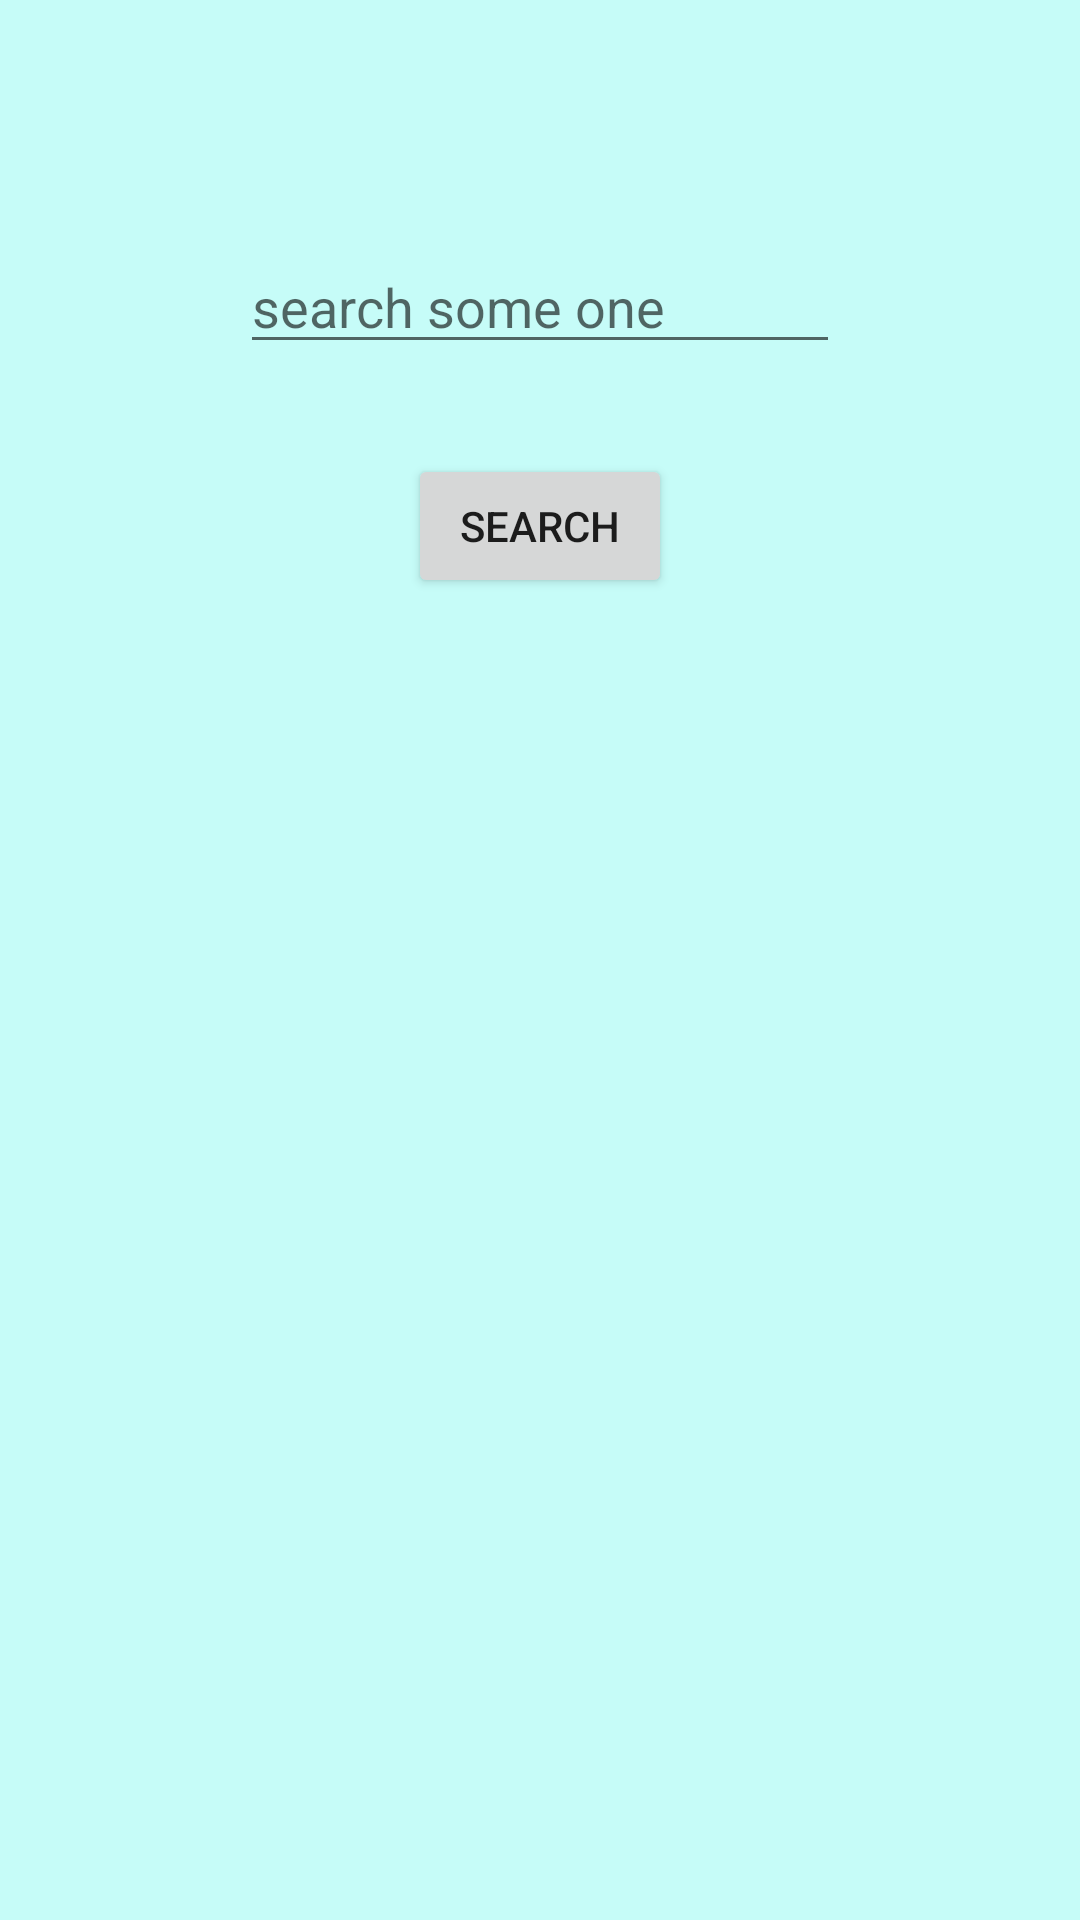

The Android layout XML behind this screen, and the referenced resources:
<!-- AndroidManifest.xml: application theme AppTheme -->
<!-- res/layout/activity_search.xml -->
<?xml version="1.0" encoding="utf-8"?>
<android.support.constraint.ConstraintLayout xmlns:android="http://schemas.android.com/apk/res/android"
    xmlns:app="http://schemas.android.com/apk/res-auto"
    xmlns:tools="http://schemas.android.com/tools"
    android:layout_width="match_parent"
    android:layout_height="match_parent"
    tools:context=".search"
    android:background="@color/background">
    <RelativeLayout
        android:layout_width="match_parent"
        android:layout_height="match_parent">
        <EditText
            android:layout_width="200dp"
            android:layout_height="wrap_content"
            android:layout_centerHorizontal="true"
            android:layout_marginTop="80dp"
            android:id="@+id/searchsomeone"
            android:hint="search some one"/>
        <Button
            android:id="@+id/searchbtn"
            android:layout_width="wrap_content"
            android:layout_height="wrap_content"
            android:text="search"
            android:layout_below="@id/searchsomeone"
            android:layout_centerHorizontal="true"
            android:layout_margin="30dp"/>
        <ImageView
            android:layout_centerHorizontal="true"
            android:layout_width="200dp"
            android:layout_height="200dp"
            android:id="@+id/searchimageview"
            android:background="#00444444"
            android:layout_below="@+id/searchbtn"/>
        <ListView
            android:layout_width="match_parent"
            android:layout_height="wrap_content"
            android:layout_below="@+id/searchbtn"
            android:id="@+id/searchlistview"/>
    </RelativeLayout>

</android.support.constraint.ConstraintLayout>
<!-- resources referenced by this layout -->
<resources>
  <color name="background">#c6fcf8</color>
  <style name="AppTheme" parent="Theme.AppCompat.Light.DarkActionBar">
          
          <item name="colorPrimary">@color/colorPrimary</item>
          <item name="colorPrimaryDark">@color/colorPrimaryDark</item>
          <item name="colorAccent">@color/colorAccent</item>
  
          <item name="windowNoTitle">true</item>
          <item name="windowActionBar">false</item>
          <item name="android:windowFullscreen">true</item>
      </style>
  <color name="colorPrimary">#3F51B5</color>
  <color name="colorPrimaryDark">#303F9F</color>
  <color name="colorAccent">#3aeff9</color>
</resources>
